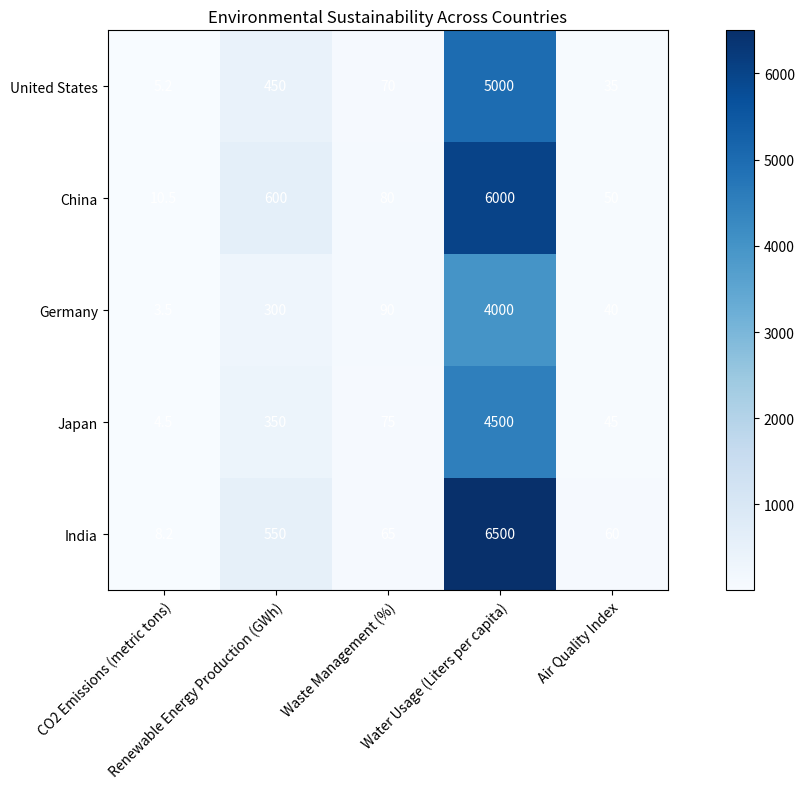

The script that saved this image: (Note: this script raises an exception after producing the figure.)

import matplotlib
import matplotlib.pyplot as plt
import pandas as pd
import numpy as np

# Convert data into dictionary
data = {'Country': ['United States', 'China', 'Germany', 'Japan', 'India'],
        'CO2 Emissions (metric tons)': [5.2, 10.5, 3.5, 4.5, 8.2],
        'Renewable Energy Production (GWh)': [450, 600, 300, 350, 550],
        'Waste Management (%)': [70, 80, 90, 75, 65],
        'Water Usage (Liters per capita)': [5000, 6000, 4000, 4500, 6500],
        'Air Quality Index': [35, 50, 40, 45, 60]}

# Convert data into pandas dataframe
df = pd.DataFrame(data)

# Set figure size
fig, ax = plt.subplots(figsize=(12, 8))

# Plot heatmap using pandas dataframe
im = ax.imshow(df.iloc[:, 1:].values, cmap='Blues')

# Set x and y ticks and labels
ax.set_xticks(np.arange(df.shape[1]-1))
ax.set_yticks(np.arange(df.shape[0]))
ax.set_xticklabels(df.columns[1:], rotation=45, ha='right', rotation_mode='anchor')
ax.set_yticklabels(df['Country'])

# Loop over data dimensions and create text annotations
for i in range(df.shape[0]):
    for j in range(df.shape[1]-1):
        text = ax.text(j, i, df.iloc[i, j+1],
                       ha="center", va="center", color="w")

# Add colorbar
cbar = ax.figure.colorbar(im, ax=ax)

# Set title
ax.set_title("Environmental Sustainability Across Countries")

# Automatically resize image and save figure
fig.tight_layout()
fig.savefig('output/final/heatmap/png/20231228-162116_9.png', bbox_inches='tight')
